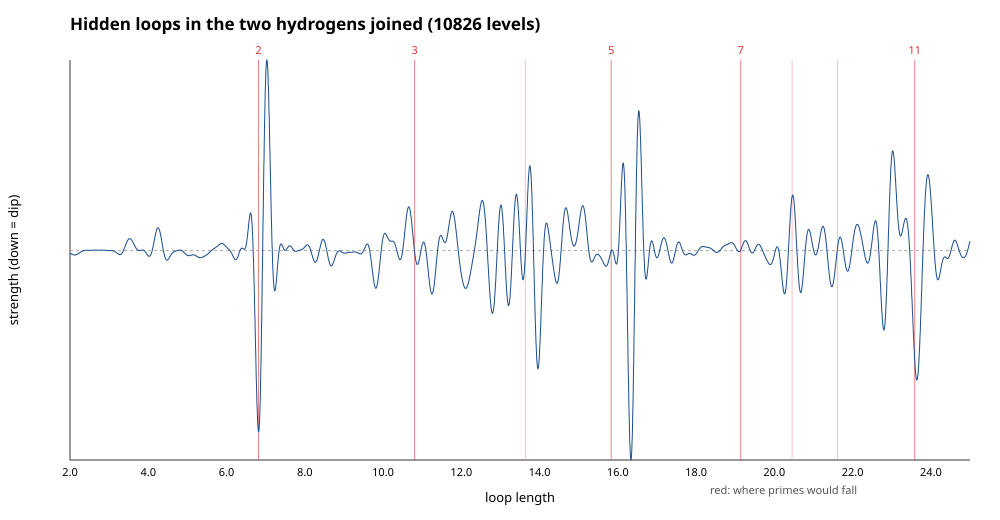

The data file committed next to this chart (first rows):
loop_length, strength
2, -0.6666
2.003, -0.6823
2.006, -0.6981
2.009, -0.7141
2.012, -0.7301
2.015, -0.7462
2.018, -0.7622
2.021, -0.7783
2.024, -0.7943
2.027, -0.8102
2.029, -0.826
2.032, -0.8417
2.035, -0.8572
2.038, -0.8726
2.041, -0.8877
2.044, -0.9025
2.047, -0.9171
2.05, -0.9314
2.053, -0.9453
2.056, -0.9588
2.059, -0.972
2.062, -0.9847
2.065, -0.997
2.068, -1.009
2.071, -1.02
2.074, -1.031
2.077, -1.041
2.08, -1.051
2.083, -1.06
2.086, -1.068
2.088, -1.076
2.091, -1.083
2.094, -1.09
2.097, -1.095
2.1, -1.1
2.103, -1.105
2.106, -1.108
2.109, -1.111
2.112, -1.113
2.115, -1.115
2.118, -1.115
2.121, -1.115
2.124, -1.114
2.127, -1.113
2.13, -1.11
2.133, -1.107
2.136, -1.103
2.139, -1.098
2.142, -1.093
2.144, -1.086
2.147, -1.079
2.15, -1.071
2.153, -1.063
2.156, -1.054
2.159, -1.044
2.162, -1.033
2.165, -1.022
2.168, -1.01
2.171, -0.9969
2.174, -0.9837
... 7,741 more rows
